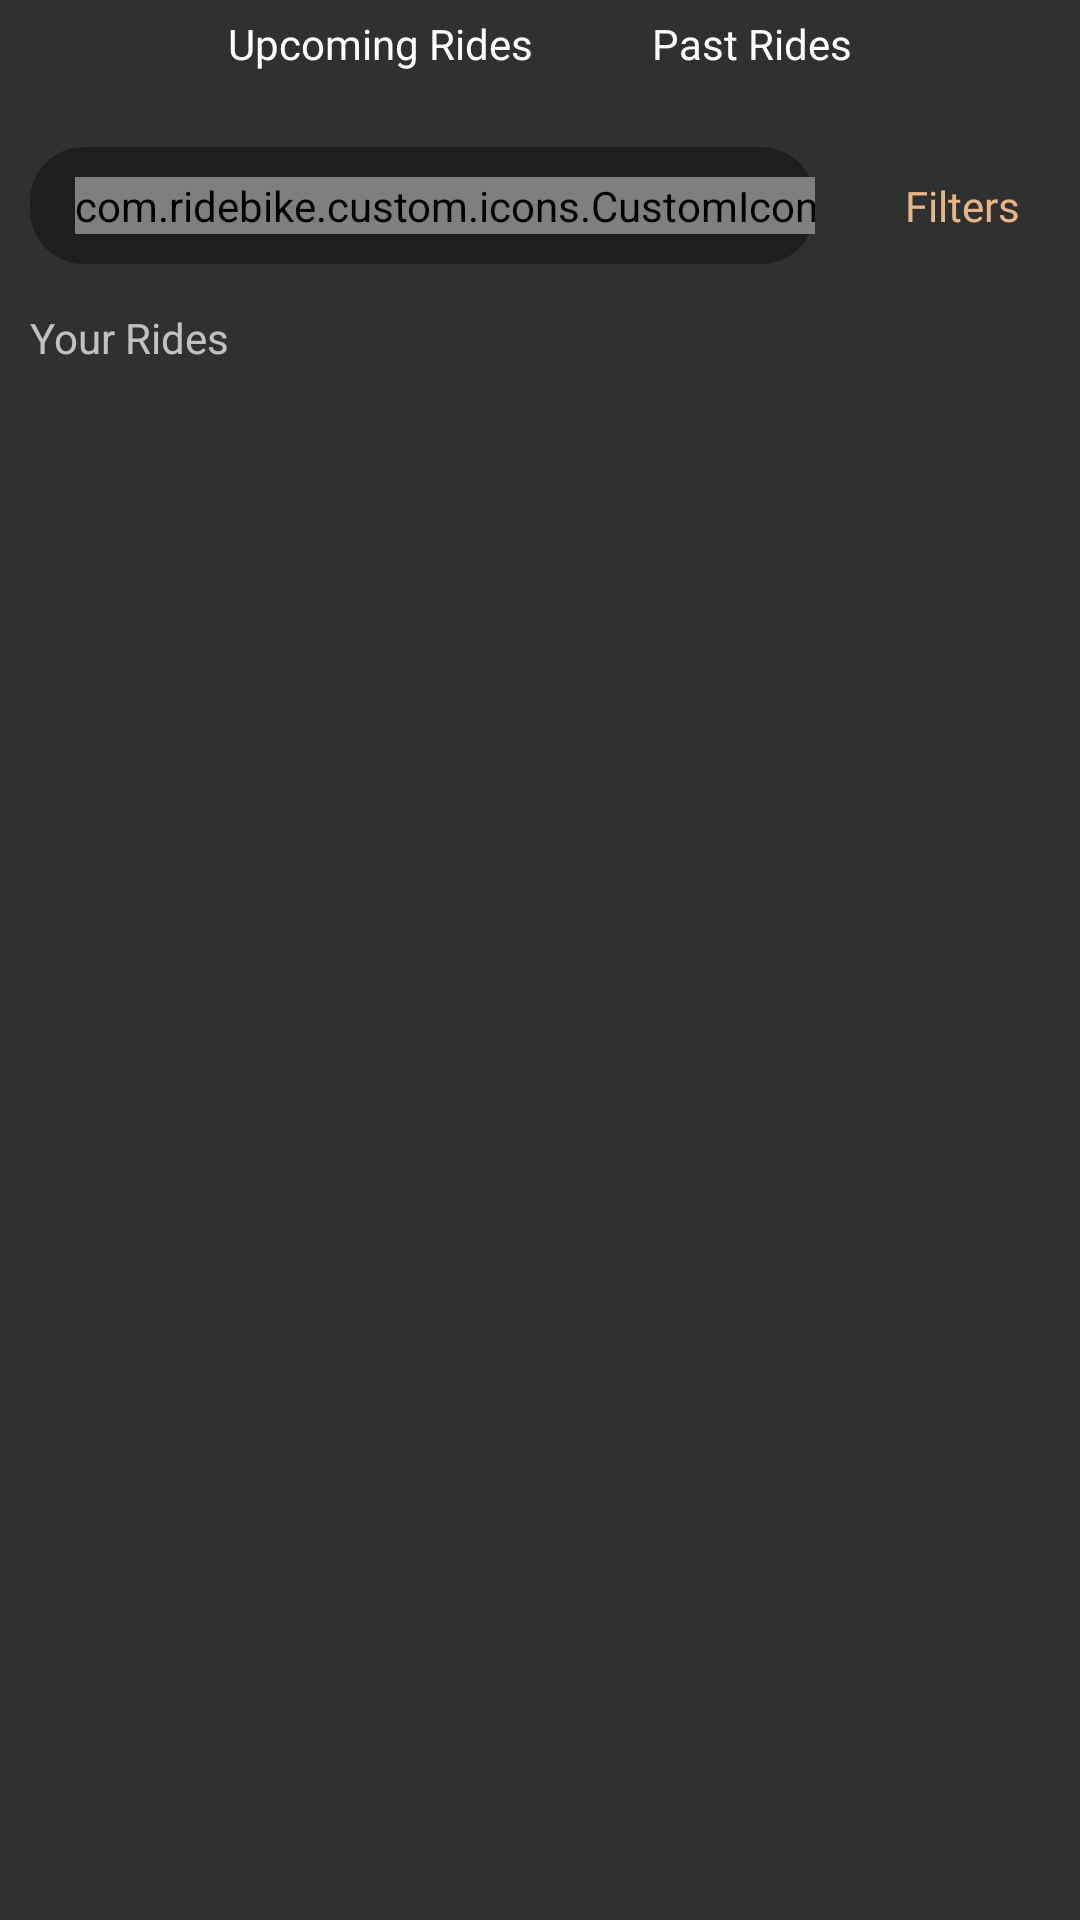

This screen was rendered from an Android layout file. Write that file and the resources it references.
<!-- AndroidManifest.xml: application theme Theme.AppCompat.NoActionBar -->
<!-- res/layout/fragment_my_rides.xml -->
<?xml version="1.0" encoding="utf-8"?>
<androidx.constraintlayout.widget.ConstraintLayout xmlns:android="http://schemas.android.com/apk/res/android"
    android:layout_width="match_parent"
    android:layout_height="match_parent"
    xmlns:app="http://schemas.android.com/apk/res-auto"
    android:background="@android:color/transparent">

    
    <RadioGroup
        android:id="@+id/social_view_radio"
        android:layout_width="wrap_content"
        android:layout_height="wrap_content"
        android:orientation="horizontal"
        app:layout_constraintEnd_toEndOf="parent"
        app:layout_constraintStart_toStartOf="parent"
        app:layout_constraintTop_toTopOf="parent">

        <RadioButton
            android:id="@+id/upcoming_rides"
            android:layout_width="wrap_content"
            android:layout_height="wrap_content"
            android:layout_marginEnd="@dimen/frag_social_radio_mEnd"
            android:background="@drawable/home_view_text_background_selector"
            android:button="@android:color/transparent"
            android:fontFamily="@font/sf_ui_display_semibold"
            android:paddingStart="@dimen/frag_social_radio_pStart"
            android:paddingTop="@dimen/frag_social_radio_pTop"
            android:paddingEnd="@dimen/frag_social_radio_pEnd"
            android:paddingBottom="@dimen/frag_social_radio_pBottom"
            android:text="@string/upcoming_rides"
            android:textColor="@drawable/home_view_text_color_selector" />

        <RadioButton
            android:layout_width="wrap_content"
            android:layout_height="wrap_content"
            android:background="@drawable/home_view_text_background_selector"
            android:button="@android:color/transparent"
            android:fontFamily="@font/sf_ui_display_semibold"
            android:paddingStart="@dimen/frag_social_radio_pStart"
            android:paddingTop="@dimen/frag_social_radio_pTop"
            android:paddingEnd="@dimen/frag_social_radio_pEnd"
            android:paddingBottom="@dimen/frag_social_radio_pBottom"
            android:text="@string/past_rides"
            android:textColor="@drawable/home_view_text_color_selector" />
    </RadioGroup>

    
    <TextView
        android:id="@+id/tv_rides_filter"
        android:layout_width="wrap_content"
        android:layout_height="wrap_content"
        android:layout_marginTop="@dimen/frag_social_filter_mTop"
        android:layout_marginEnd="@dimen/frag_social_filter_mEnd"
        android:fontFamily="@font/sf_ui_display_regular"
        android:padding="@dimen/frag_social_filter_mEnd"
        android:text="@string/filters"
        android:textColor="@color/bottom_bar_icon_color"
        app:layout_constraintEnd_toEndOf="parent"
        app:layout_constraintTop_toBottomOf="@id/social_view_radio" />

    
    <androidx.constraintlayout.widget.ConstraintLayout
        android:id="@+id/cl_search_bar"
        android:layout_width="0dp"
        android:layout_height="0dp"
        android:layout_marginStart="@dimen/frag_social_searchbar_mStart"
        android:layout_marginEnd="@dimen/frag_social_searchbar_mEnd"
        android:background="@drawable/social_view_search_bg"
        app:layout_constraintBottom_toBottomOf="@id/tv_rides_filter"
        app:layout_constraintEnd_toStartOf="@id/tv_rides_filter"
        app:layout_constraintStart_toStartOf="parent"
        app:layout_constraintTop_toTopOf="@id/tv_rides_filter">

        <com.ridebike.custom.icons.CustomIcon
            android:id="@+id/ci_search"
            android:layout_width="wrap_content"
            android:layout_height="wrap_content"
            android:layout_marginStart="@dimen/frag_social_searchbar_icon_mStart"
            android:text="@string/search_icon"
            android:textColor="@color/home_view_name_color"
            android:textSize="@dimen/add_friends_textsize"
            app:layout_constraintBottom_toBottomOf="parent"
            app:layout_constraintStart_toStartOf="parent"
            app:layout_constraintTop_toTopOf="parent" />

        <TextView
            android:layout_width="wrap_content"
            android:layout_height="wrap_content"
            android:layout_marginStart="@dimen/frag_social_searchbar_text_mStart"
            android:fontFamily="@font/sf_ui_display_regular"
            android:text="@string/search"
            android:textColor="@color/home_view_name_color"
            android:textSize="@dimen/add_friends_textsize"
            app:layout_constraintBottom_toBottomOf="parent"
            app:layout_constraintStart_toEndOf="@id/ci_search"
            app:layout_constraintTop_toTopOf="parent" />


    </androidx.constraintlayout.widget.ConstraintLayout>

    
    <ScrollView
        android:layout_width="0dp"
        android:layout_height="0dp"
        android:layout_marginTop="@dimen/frag_social_scrollview_mTop"
        android:orientation="vertical"
        android:scrollbars="none"
        app:layout_constraintBottom_toBottomOf="parent"
        app:layout_constraintEnd_toEndOf="@id/tv_rides_filter"
        app:layout_constraintStart_toStartOf="@id/cl_search_bar"
        app:layout_constraintTop_toBottomOf="@id/cl_search_bar">

        <androidx.constraintlayout.widget.ConstraintLayout
            android:layout_width="match_parent"
            android:layout_height="wrap_content">

            <TextView
                android:id="@+id/tv_your_group"
                android:layout_width="wrap_content"
                android:layout_height="wrap_content"
                android:text="@string/your_rides"
                app:layout_constraintStart_toStartOf="parent"
                app:layout_constraintTop_toTopOf="parent" />

            <androidx.recyclerview.widget.RecyclerView
                android:id="@+id/rv_my_rides"
                android:layout_width="0dp"
                android:layout_height="wrap_content"
                android:layout_marginTop="@dimen/frag_social_your_grp_mTop"
                app:layout_constraintEnd_toEndOf="parent"
                app:layout_constraintStart_toStartOf="parent"
                app:layout_constraintTop_toBottomOf="@id/tv_your_group" />

        </androidx.constraintlayout.widget.ConstraintLayout>

    </ScrollView>

</androidx.constraintlayout.widget.ConstraintLayout>
<!-- resources referenced by this layout -->
<resources>
  <color name="bottom_bar_icon_color">#e8b586</color>
  <color name="home_view_name_color">#828282</color>
  <dimen name="add_friends_textsize">14sp</dimen>
  <dimen name="frag_social_filter_mEnd">10dp</dimen>
  <dimen name="frag_social_filter_mTop">20dp</dimen>
  <dimen name="frag_social_radio_mEnd">10dp</dimen>
  <dimen name="frag_social_radio_pBottom">5dp</dimen>
  <dimen name="frag_social_radio_pEnd">15dp</dimen>
  <dimen name="frag_social_radio_pStart">15dp</dimen>
  <dimen name="frag_social_radio_pTop">5dp</dimen>
  <dimen name="frag_social_scrollview_mTop">15dp</dimen>
  <dimen name="frag_social_searchbar_icon_mStart">15dp</dimen>
  <dimen name="frag_social_searchbar_mEnd">20dp</dimen>
  <dimen name="frag_social_searchbar_mStart">10dp</dimen>
  <dimen name="frag_social_searchbar_text_mStart">15dp</dimen>
  <dimen name="frag_social_your_grp_mTop">15dp</dimen>
  <!-- drawable home_view_text_background_selector (drawable) -->
  <?xml version="1.0" encoding="utf-8"?>
  <selector xmlns:android="http://schemas.android.com/apk/res/android">
      <item android:drawable="@android:color/transparent" android:state_checked="false" android:state_pressed="false" />
      <item android:drawable="@drawable/join_group_button_bg" android:state_pressed="false" />
      <item android:drawable="@drawable/join_group_button_bg" android:state_checked="true" />
      <item android:drawable="@android:color/transparent" />
  </selector>
  <!-- drawable home_view_text_color_selector (drawable) -->
  <?xml version="1.0" encoding="utf-8"?>
  <selector xmlns:android="http://schemas.android.com/apk/res/android">
      <item android:color="@color/textColorWhite" android:state_checked="false" />
      <item android:color="@color/text_color_black" android:state_checked="true" />
  </selector>
  <!-- drawable social_view_search_bg (drawable) -->
  <?xml version="1.0" encoding="utf-8"?>
  <shape xmlns:android="http://schemas.android.com/apk/res/android"
      android:shape="rectangle">
  
      <solid android:color="#1E1E1E" />
  
      <corners android:radius="18dp" />
  
  </shape>
  <string name="filters">Filters</string>
  <string name="past_rides">Past Rides</string>
  <string name="search">Search</string>
  <string name="search_icon">n</string>
  <string name="upcoming_rides">Upcoming Rides</string>
  <string name="your_rides">Your Rides</string>
  <!-- drawable join_group_button_bg (drawable) -->
  <shape xmlns:android="http://schemas.android.com/apk/res/android"
      android:shape="rectangle">
  
      <solid android:color="@color/join_button_color" />
  
      <corners android:radius="32dp" />
  
  </shape>
  <color name="textColorWhite">#fff</color>
  <color name="text_color_black">#000000</color>
  <color name="join_button_color">#FEC590</color>
</resources>
